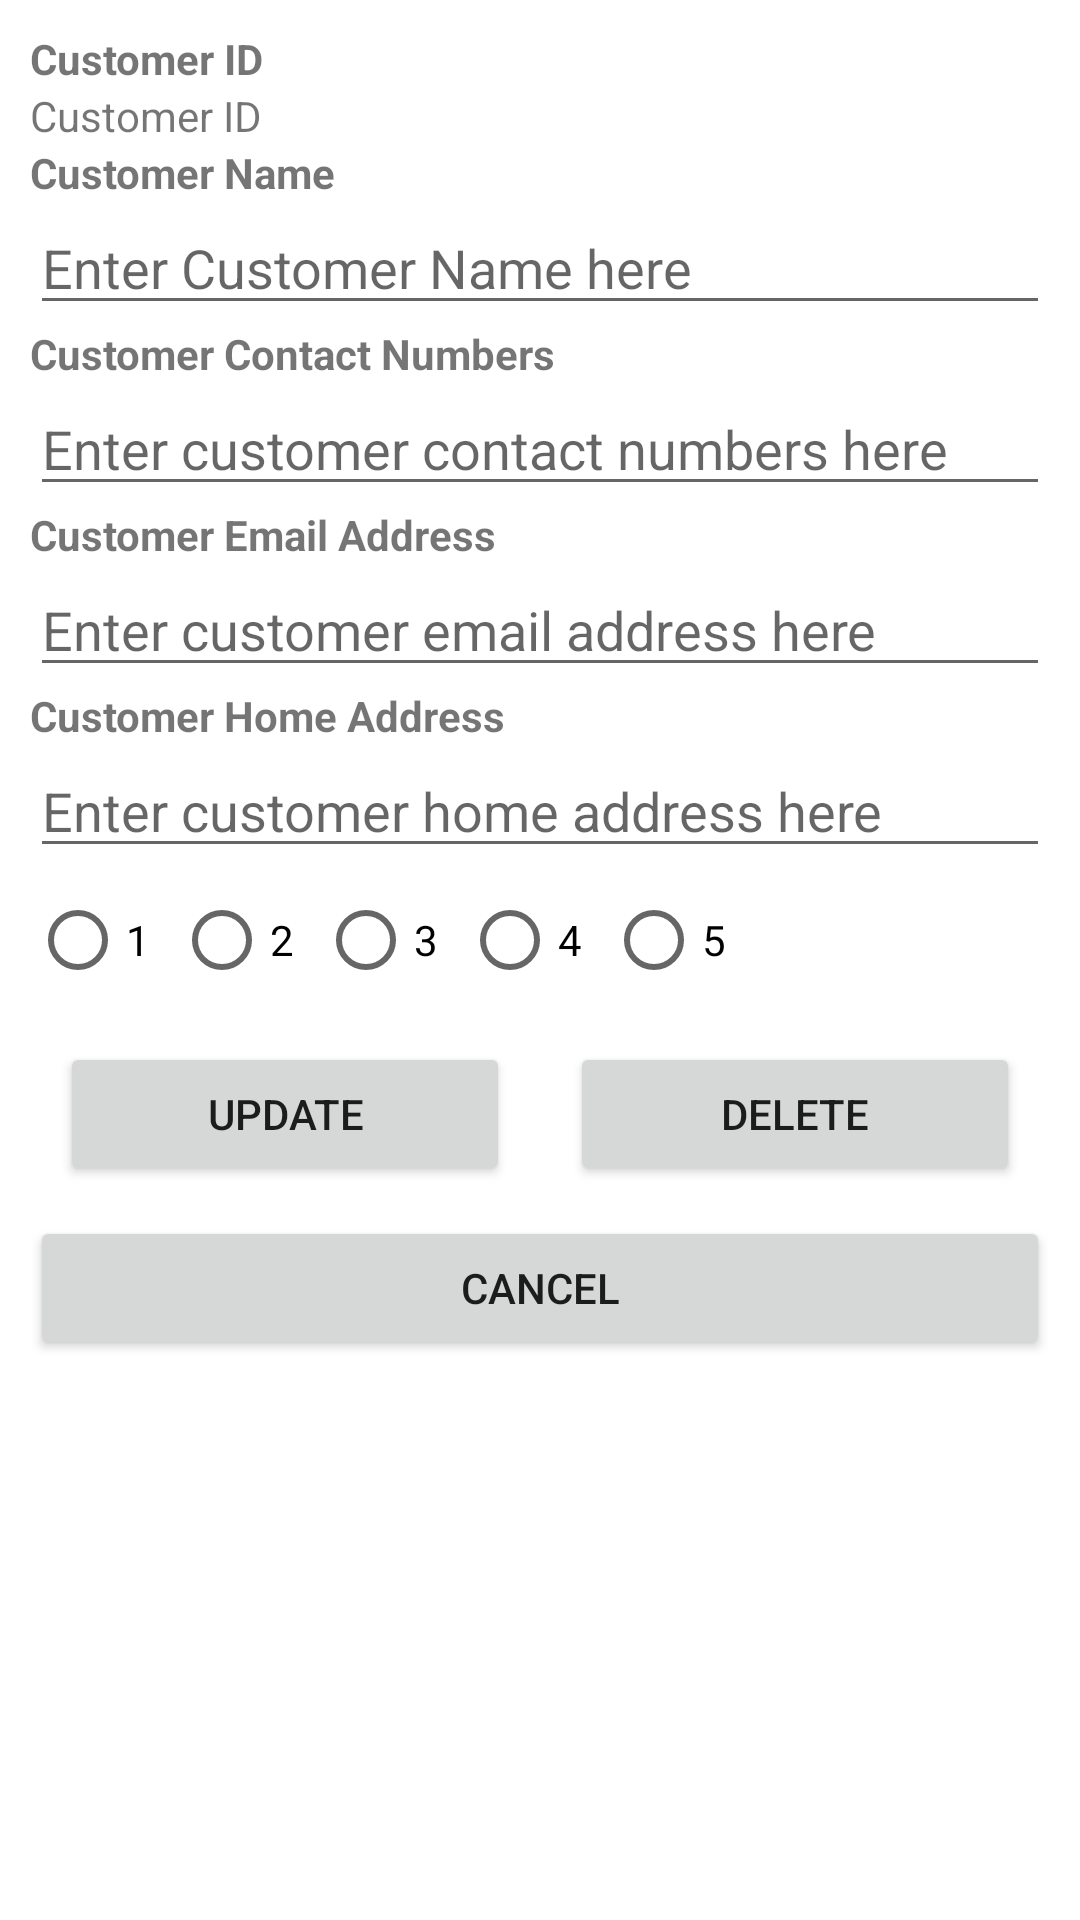

The Android layout XML behind this screen, and the referenced resources:
<!-- AndroidManifest.xml: application theme Theme.DemoInternshipAssessment -->
<!-- res/layout/activity_modify.xml -->
<?xml version="1.0" encoding="utf-8"?>
<LinearLayout xmlns:android="http://schemas.android.com/apk/res/android"
    xmlns:tools="http://schemas.android.com/tools"
    android:layout_width="match_parent"
    android:layout_height="match_parent"
    android:orientation="vertical"
    android:padding="10dp"
    tools:context=".ModifyActivity">

    <TextView
        android:layout_width="match_parent"
        android:layout_height="wrap_content"
        android:text="Customer ID"
        android:textStyle="bold" />

    <TextView
        android:id="@+id/tvEditID"
        android:layout_width="match_parent"
        android:layout_height="wrap_content"
        android:text="Customer ID" />
    
    <TextView
        android:layout_width="match_parent"
        android:layout_height="wrap_content"
        android:text="Customer Name"
        android:textStyle="bold" />

    <EditText
        android:id="@+id/etCustomerName"
        android:layout_width="match_parent"
        android:layout_height="wrap_content"
        android:hint="Enter Customer Name here"
        android:inputType="textPersonName" />


    
    <TextView
        android:layout_width="match_parent"
        android:layout_height="wrap_content"
        android:text="Customer Contact Numbers"
        android:textStyle="bold" />

    <EditText
        android:id="@+id/etContact"
        android:layout_width="match_parent"
        android:layout_height="wrap_content"
        android:hint="Enter customer contact numbers here"
        android:inputType="phone" />


    
    <TextView
        android:layout_width="match_parent"
        android:layout_height="wrap_content"
        android:text="Customer Email Address"
        android:textStyle="bold" />

    <EditText
        android:id="@+id/etEmail"
        android:layout_width="match_parent"
        android:layout_height="wrap_content"
        android:hint="Enter customer email address here"
        android:inputType="textEmailAddress" />


    
    <TextView
        android:layout_width="match_parent"
        android:layout_height="wrap_content"
        android:text="Customer Home Address"
        android:textStyle="bold" />

    <EditText
        android:id="@+id/etHome"
        android:layout_width="match_parent"
        android:layout_height="wrap_content"
        android:hint="Enter customer home address here"
        android:inputType="text" />

    <RadioGroup
        android:id="@+id/rgStars"
        android:layout_width="match_parent"
        android:layout_height="wrap_content"
        android:orientation="horizontal">

        <RadioButton
            android:id="@+id/rb1"
            android:layout_width="wrap_content"
            android:layout_height="wrap_content"
            android:text="1" />

        <RadioButton
            android:id="@+id/rb2"
            android:layout_width="wrap_content"
            android:layout_height="wrap_content"
            android:text="2" />

        <RadioButton
            android:id="@+id/rb3"
            android:layout_width="wrap_content"
            android:layout_height="wrap_content"
            android:text="3" />

        <RadioButton
            android:id="@+id/rb4"
            android:layout_width="wrap_content"
            android:layout_height="wrap_content"
            android:text="4" />

        <RadioButton
            android:id="@+id/rb5"
            android:layout_width="wrap_content"
            android:layout_height="wrap_content"
            android:text="5" />
    </RadioGroup>

    <LinearLayout
        android:layout_width="match_parent"
        android:layout_height="wrap_content"
        android:orientation="horizontal">

        <Button
            android:id="@+id/btnUpdate"
            android:layout_width="0dp"
            android:layout_height="wrap_content"
            android:layout_margin="10dp"
            android:layout_weight="1"
            android:text="update" />

        <Button
            android:id="@+id/btnDelete"
            android:layout_width="0dp"
            android:layout_height="wrap_content"
            android:layout_margin="10dp"
            android:layout_weight="1"
            android:text="delete" />
    </LinearLayout>

    <Button
        android:id="@+id/btnCancel"
        android:layout_width="match_parent"
        android:layout_height="wrap_content"
        android:text="cancel" />


</LinearLayout>
<!-- resources referenced by this layout -->
<resources>
  <style name="Theme.DemoInternshipAssessment" parent="Theme.MaterialComponents.DayNight.DarkActionBar">
          
          <item name="colorPrimary">@color/purple_500</item>
          <item name="colorPrimaryVariant">@color/purple_700</item>
          <item name="colorOnPrimary">@color/white</item>
          
          <item name="colorSecondary">@color/teal_200</item>
          <item name="colorSecondaryVariant">@color/teal_700</item>
          <item name="colorOnSecondary">@color/black</item>
          
          <item name="android:statusBarColor" tools:targetApi="l">?attr/colorPrimaryVariant</item>
          
      </style>
  <!-- not gathered from this repository: default colours our renderer supplied (Android Studio template values) -->
  <color name="purple_500">#FF6200EE</color>
  <color name="purple_700">#FF3700B3</color>
  <color name="teal_200">#FF03DAC5</color>
  <color name="teal_700">#FF018786</color>
  <color name="black">#FF000000</color>
  <color name="white">#FFFFFFFF</color>
</resources>
